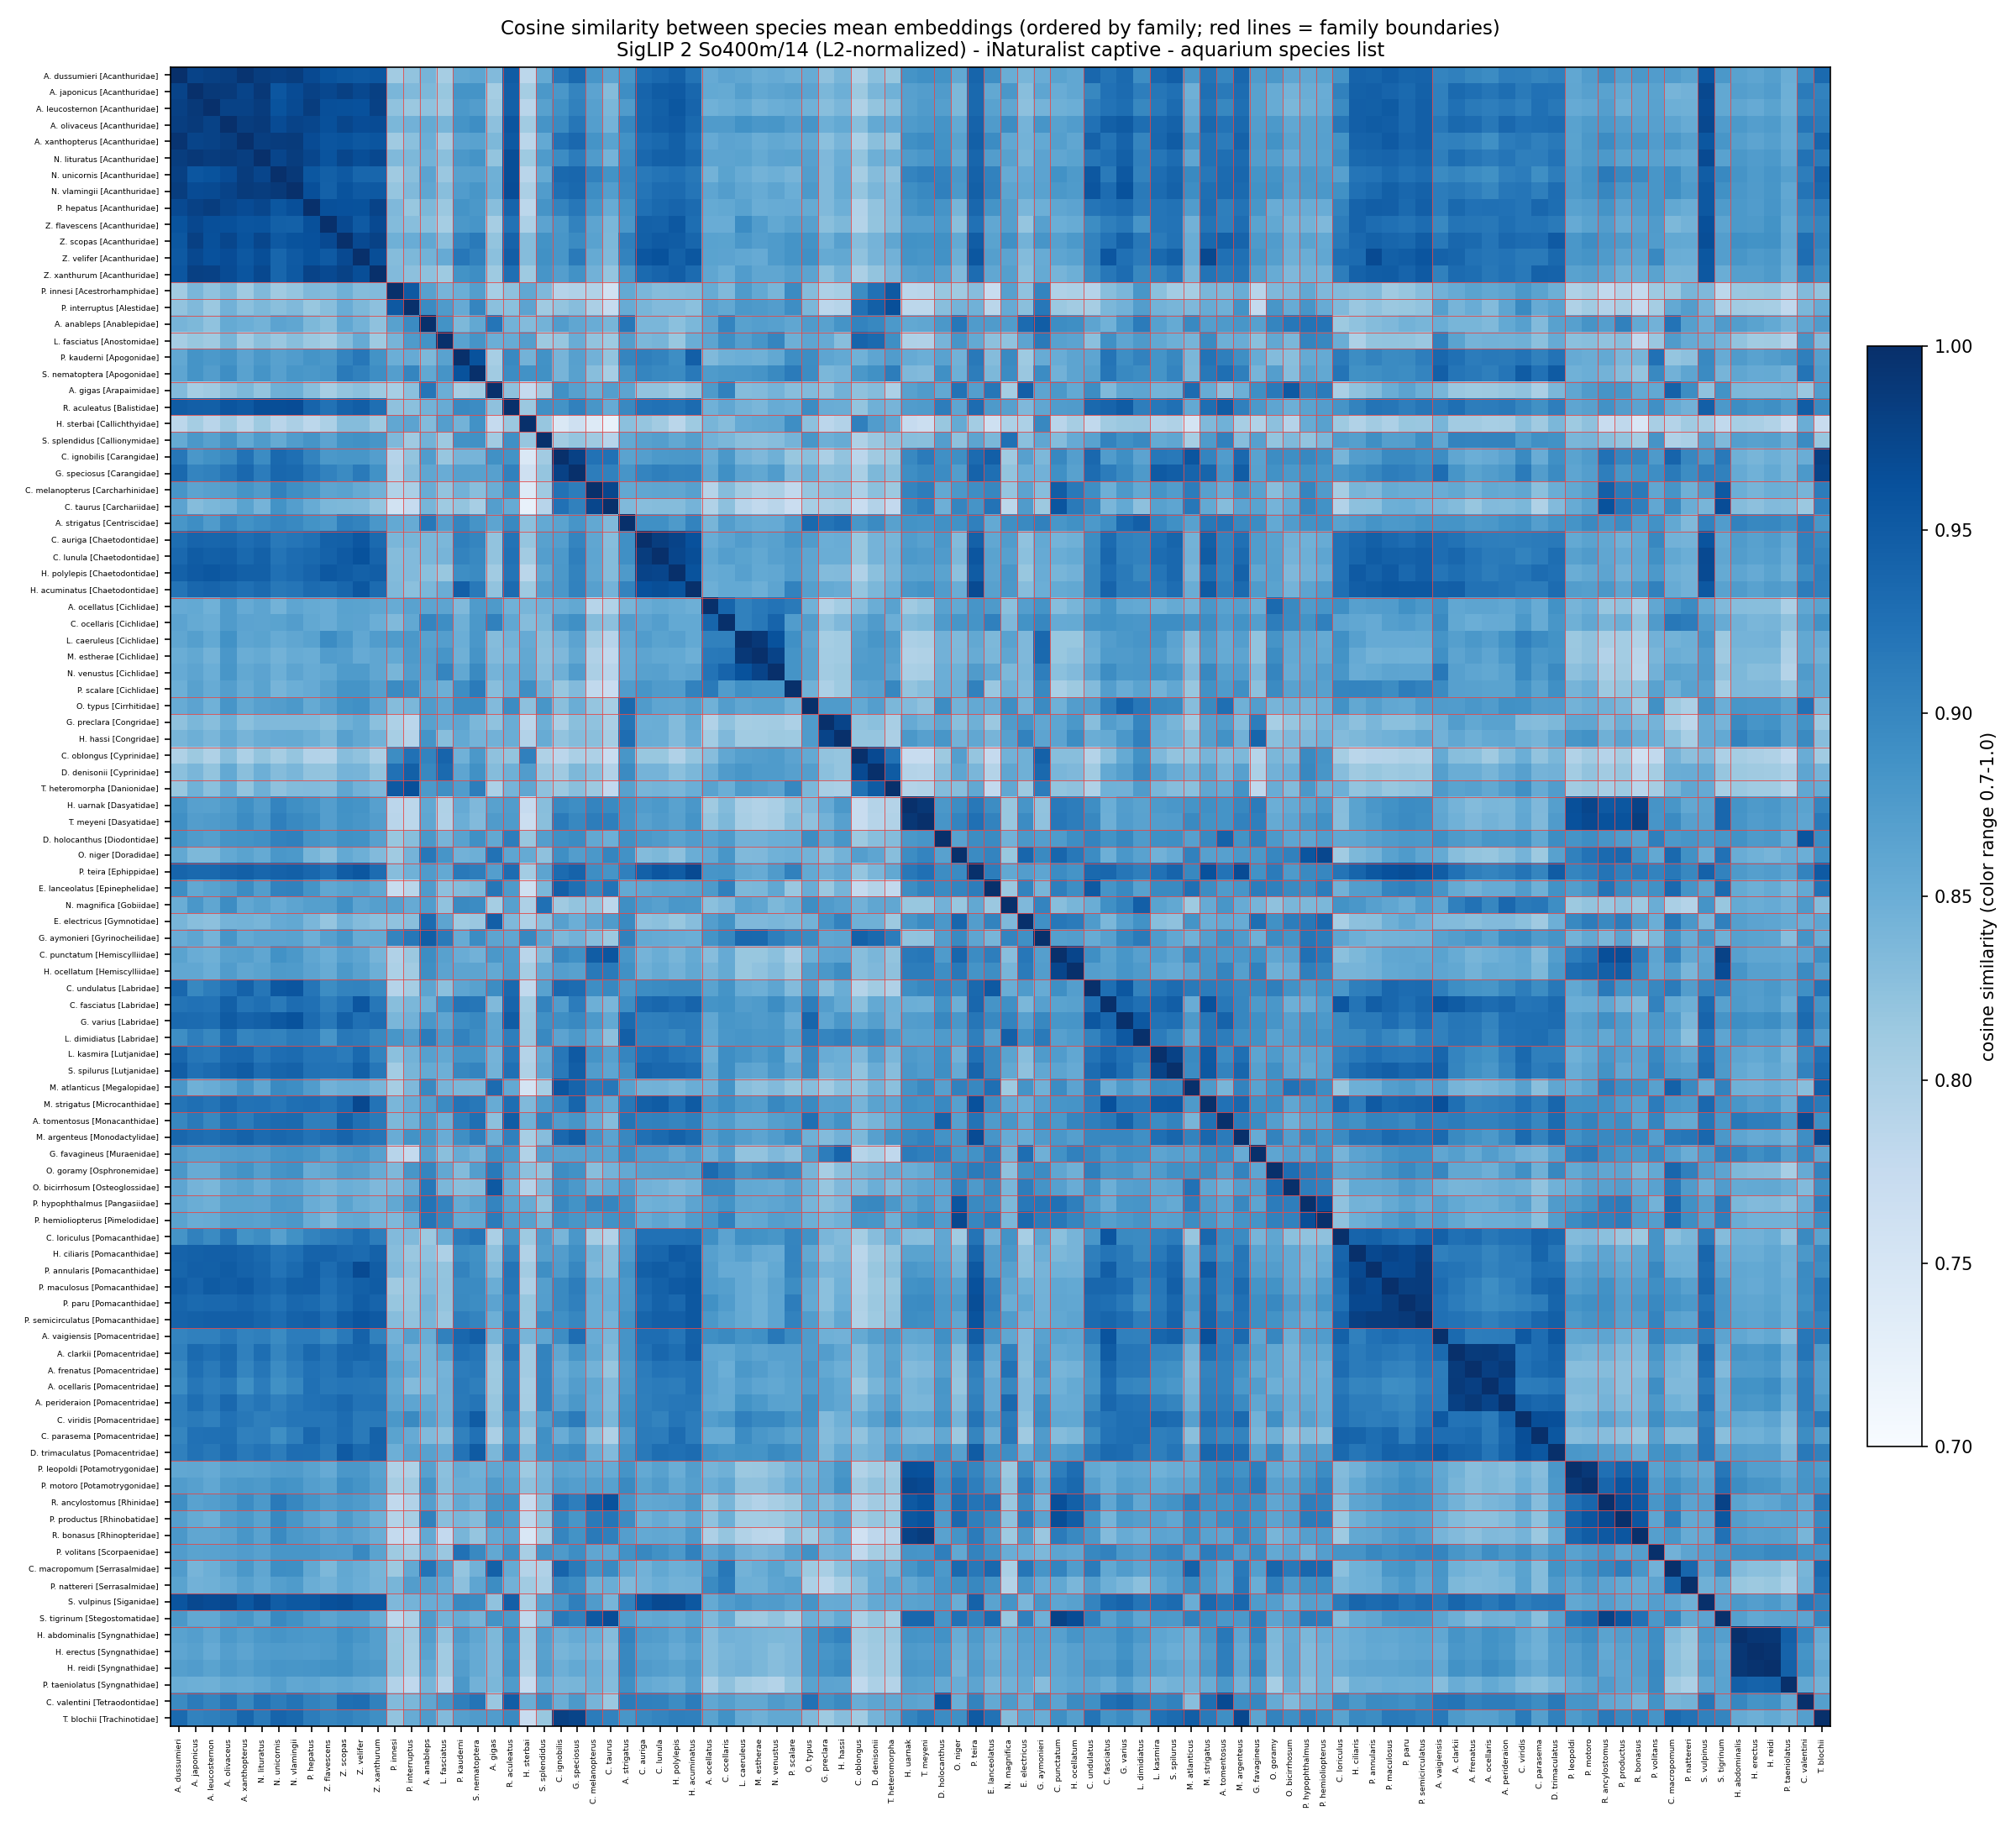

Values plotted in this chart, from the file beside it:
, A. vaigiensis, A. dussumieri, A. japonicus, A. leucosternon, A. olivaceus, A. xanthopterus, A. tomentosus, A. strigatus, A. clarkii, A. frenatus, A. ocellaris, A. perideraion, A. anableps, A. gigas, A. ocellatus, C. valentini, C. ignobilis, C. melanopterus, C. taurus, C. loriculus, C. auriga, C. lunula, C. undulatus
A. vaigiensis, 1, 0.9021, 0.9064, 0.9066, 0.9176, 0.9046, 0.9064, 0.8832, 0.9328, 0.9106, 0.9112, 0.9131, 0.8511, 0.8396, 0.8902, 0.9177, 0.8926, 0.8517, 0.8387, 0.9432, 0.9293, 0.9296, 0.9087
A. dussumieri, 0.9021, 1, 0.9777, 0.981, 0.9826, 0.9953, 0.9002, 0.8809, 0.9065, 0.8991, 0.8936, 0.9089, 0.8413, 0.833, 0.8541, 0.8949, 0.9178, 0.8823, 0.8635, 0.8843, 0.9282, 0.9348, 0.9366
A. japonicus, 0.9064, 0.9777, 1, 0.9885, 0.9873, 0.9754, 0.9137, 0.8912, 0.9328, 0.9264, 0.9182, 0.9282, 0.8362, 0.8062, 0.8567, 0.9124, 0.8801, 0.8633, 0.8303, 0.9052, 0.9398, 0.9494, 0.8983
A. leucosternon, 0.9066, 0.981, 0.9885, 1, 0.9784, 0.978, 0.8983, 0.8743, 0.9254, 0.9143, 0.9088, 0.9147, 0.8223, 0.8107, 0.8465, 0.901, 0.8887, 0.8682, 0.8378, 0.8949, 0.9374, 0.9441, 0.9101
A. olivaceus, 0.9176, 0.9826, 0.9873, 0.9784, 1, 0.9837, 0.9221, 0.9, 0.9342, 0.9302, 0.9164, 0.9346, 0.8554, 0.8244, 0.8737, 0.92, 0.8959, 0.8708, 0.8428, 0.9191, 0.9379, 0.947, 0.9244
A. xanthopterus, 0.9046, 0.9953, 0.9754, 0.978, 0.9837, 1, 0.9114, 0.8872, 0.9072, 0.9005, 0.8898, 0.9116, 0.849, 0.837, 0.8544, 0.8986, 0.9228, 0.8842, 0.8648, 0.8855, 0.9287, 0.9339, 0.9419
A. tomentosus, 0.9064, 0.9002, 0.9137, 0.8983, 0.9221, 0.9114, 1, 0.9214, 0.9119, 0.9051, 0.9041, 0.9106, 0.8764, 0.8248, 0.866, 0.9684, 0.8727, 0.8512, 0.8301, 0.8936, 0.9044, 0.9061, 0.9076
A. strigatus, 0.8832, 0.8809, 0.8912, 0.8743, 0.9, 0.8872, 0.9214, 1.0, 0.8845, 0.8758, 0.8787, 0.8868, 0.9179, 0.8624, 0.84, 0.9122, 0.865, 0.8579, 0.8343, 0.8653, 0.8891, 0.8896, 0.8772
A. clarkii, 0.9328, 0.9065, 0.9328, 0.9254, 0.9342, 0.9072, 0.9119, 0.8845, 1, 0.9869, 0.9874, 0.9802, 0.8404, 0.815, 0.8589, 0.9213, 0.8595, 0.858, 0.8319, 0.9256, 0.9233, 0.9358, 0.892
A. frenatus, 0.9106, 0.8991, 0.9264, 0.9143, 0.9302, 0.9005, 0.9051, 0.8758, 0.9869, 1, 0.9818, 0.9893, 0.8399, 0.8121, 0.8625, 0.9045, 0.85, 0.8432, 0.8179, 0.9299, 0.9112, 0.9216, 0.8843
A. ocellaris, 0.9112, 0.8936, 0.9182, 0.9088, 0.9164, 0.8898, 0.9041, 0.8787, 0.9874, 0.9818, 1, 0.9761, 0.8337, 0.8134, 0.8618, 0.9099, 0.8535, 0.8572, 0.8334, 0.9161, 0.9088, 0.913, 0.8808
A. perideraion, 0.9131, 0.9089, 0.9282, 0.9147, 0.9346, 0.9116, 0.9106, 0.8868, 0.9802, 0.9893, 0.9761, 1, 0.856, 0.8177, 0.8584, 0.91, 0.8637, 0.8545, 0.8313, 0.9234, 0.9079, 0.9138, 0.8965
A. anableps, 0.8511, 0.8413, 0.8362, 0.8223, 0.8554, 0.849, 0.8764, 0.9179, 0.8404, 0.8399, 0.8337, 0.856, 1, 0.9196, 0.8619, 0.8604, 0.8734, 0.8521, 0.8405, 0.8125, 0.8388, 0.8389, 0.8618
A. gigas, 0.8396, 0.833, 0.8062, 0.8107, 0.8244, 0.837, 0.8248, 0.8624, 0.815, 0.8121, 0.8134, 0.8177, 0.9196, 1, 0.8766, 0.8157, 0.8886, 0.8509, 0.8701, 0.8008, 0.8219, 0.8216, 0.8922
A. ocellatus, 0.8902, 0.8541, 0.8567, 0.8465, 0.8737, 0.8544, 0.866, 0.84, 0.8589, 0.8625, 0.8618, 0.8584, 0.8619, 0.8766, 1.0, 0.8585, 0.85, 0.7894, 0.7947, 0.8909, 0.8516, 0.8573, 0.8648
C. valentini, 0.9177, 0.8949, 0.9124, 0.901, 0.92, 0.8986, 0.9684, 0.9122, 0.9213, 0.9045, 0.9099, 0.91, 0.8604, 0.8157, 0.8585, 1, 0.8502, 0.8418, 0.8148, 0.8961, 0.9074, 0.9057, 0.8891
C. ignobilis, 0.8926, 0.9178, 0.8801, 0.8887, 0.8959, 0.9228, 0.8727, 0.865, 0.8595, 0.85, 0.8535, 0.8637, 0.8734, 0.8886, 0.85, 0.8502, 1, 0.9227, 0.9248, 0.8402, 0.871, 0.8771, 0.935
C. melanopterus, 0.8517, 0.8823, 0.8633, 0.8682, 0.8708, 0.8842, 0.8512, 0.8579, 0.858, 0.8432, 0.8572, 0.8545, 0.8521, 0.8509, 0.7894, 0.8418, 0.9227, 1, 0.9737, 0.8046, 0.8599, 0.8607, 0.8911
C. taurus, 0.8387, 0.8635, 0.8303, 0.8378, 0.8428, 0.8648, 0.8301, 0.8343, 0.8319, 0.8179, 0.8334, 0.8313, 0.8405, 0.8701, 0.7947, 0.8148, 0.9248, 0.9737, 1, 0.793, 0.829, 0.8312, 0.8991
C. loriculus, 0.9432, 0.8843, 0.9052, 0.8949, 0.9191, 0.8855, 0.8936, 0.8653, 0.9256, 0.9299, 0.9161, 0.9234, 0.8125, 0.8008, 0.8909, 0.8961, 0.8402, 0.8046, 0.793, 1, 0.9249, 0.9243, 0.8796
C. auriga, 0.9293, 0.9282, 0.9398, 0.9374, 0.9379, 0.9287, 0.9044, 0.8891, 0.9233, 0.9112, 0.9088, 0.9079, 0.8388, 0.8219, 0.8516, 0.9074, 0.871, 0.8599, 0.829, 0.9249, 1, 0.9838, 0.8922
C. lunula, 0.9296, 0.9348, 0.9494, 0.9441, 0.947, 0.9339, 0.9061, 0.8896, 0.9358, 0.9216, 0.913, 0.9138, 0.8389, 0.8216, 0.8573, 0.9057, 0.8771, 0.8607, 0.8312, 0.9243, 0.9838, 1.0, 0.8946
C. undulatus, 0.9087, 0.9366, 0.8983, 0.9101, 0.9244, 0.9419, 0.9076, 0.8772, 0.892, 0.8843, 0.8808, 0.8965, 0.8618, 0.8922, 0.8648, 0.8891, 0.935, 0.8911, 0.8991, 0.8796, 0.8922, 0.8946, 1
C. punctatum, 0.8651, 0.8647, 0.8522, 0.8474, 0.8674, 0.8697, 0.8791, 0.8812, 0.8533, 0.8395, 0.8458, 0.8519, 0.893, 0.8785, 0.8297, 0.864, 0.8991, 0.9475, 0.9575, 0.8265, 0.8424, 0.8511, 0.89
C. fasciatus, 0.9578, 0.9207, 0.9238, 0.9222, 0.9447, 0.9212, 0.9158, 0.8912, 0.9495, 0.9373, 0.9301, 0.9363, 0.8453, 0.8347, 0.8845, 0.9258, 0.8724, 0.8482, 0.8386, 0.9566, 0.9313, 0.9359, 0.9271
C. viridis, 0.9522, 0.9076, 0.9144, 0.9074, 0.9244, 0.9157, 0.9173, 0.891, 0.922, 0.9234, 0.9117, 0.9421, 0.8687, 0.8229, 0.8704, 0.9018, 0.8962, 0.8604, 0.8372, 0.9249, 0.9105, 0.903, 0.9108
C. parasema, 0.9293, 0.9004, 0.9239, 0.9253, 0.9273, 0.9069, 0.8995, 0.8709, 0.9294, 0.9328, 0.913, 0.9344, 0.8331, 0.8013, 0.8525, 0.8926, 0.8513, 0.826, 0.7965, 0.9403, 0.9132, 0.9115, 0.8926
C. ocellaris, 0.8965, 0.8632, 0.8553, 0.8503, 0.874, 0.8638, 0.8723, 0.8712, 0.8577, 0.8488, 0.8539, 0.8547, 0.9026, 0.9056, 0.9386, 0.8694, 0.8793, 0.8304, 0.8249, 0.8634, 0.864, 0.8706, 0.8848
C. macropomum, 0.8813, 0.8727, 0.8414, 0.8482, 0.8622, 0.879, 0.858, 0.857, 0.8461, 0.8393, 0.8345, 0.8458, 0.922, 0.9427, 0.8836, 0.8402, 0.9395, 0.884, 0.8965, 0.8258, 0.8451, 0.858, 0.9129
C. oblongus, 0.855, 0.7962, 0.8129, 0.7968, 0.8289, 0.7994, 0.8297, 0.8806, 0.8285, 0.8259, 0.8112, 0.831, 0.9033, 0.8242, 0.8299, 0.8513, 0.7854, 0.7977, 0.7694, 0.8059, 0.8166, 0.8165, 0.792
D. trimaculatus, 0.9541, 0.9067, 0.9237, 0.9161, 0.9303, 0.9145, 0.9319, 0.8851, 0.9416, 0.9382, 0.9193, 0.9386, 0.8672, 0.838, 0.8867, 0.9151, 0.8889, 0.8508, 0.833, 0.9332, 0.9154, 0.9279, 0.9166
D. denisonii, 0.8697, 0.8256, 0.8387, 0.8207, 0.8568, 0.8266, 0.8416, 0.8945, 0.8511, 0.8506, 0.8395, 0.8539, 0.8985, 0.8301, 0.8508, 0.8608, 0.8112, 0.8258, 0.7927, 0.8301, 0.8423, 0.8419, 0.81
D. holocanthus, 0.8891, 0.8859, 0.8735, 0.8693, 0.8847, 0.8855, 0.942, 0.8881, 0.8769, 0.8692, 0.8812, 0.88, 0.879, 0.8573, 0.8654, 0.9587, 0.889, 0.8579, 0.8486, 0.8588, 0.8791, 0.8743, 0.9027
E. electricus, 0.8333, 0.8401, 0.8282, 0.8251, 0.8428, 0.8436, 0.8569, 0.8965, 0.8321, 0.8271, 0.8329, 0.8331, 0.9319, 0.9452, 0.8704, 0.8502, 0.868, 0.8637, 0.8742, 0.8037, 0.823, 0.8265, 0.8753
E. lanceolatus, 0.8835, 0.8919, 0.8581, 0.8661, 0.8746, 0.8943, 0.8758, 0.8564, 0.8554, 0.8437, 0.8545, 0.8536, 0.8742, 0.9183, 0.8768, 0.8564, 0.946, 0.8993, 0.9218, 0.845, 0.859, 0.8643, 0.9522
G. speciosus, 0.9295, 0.9342, 0.9016, 0.9057, 0.9182, 0.9351, 0.8826, 0.882, 0.8824, 0.8642, 0.8711, 0.8792, 0.8596, 0.8684, 0.8579, 0.8772, 0.9793, 0.9102, 0.9059, 0.8799, 0.9025, 0.9082, 0.9302
G. varius, 0.9064, 0.9324, 0.931, 0.9282, 0.9498, 0.9407, 0.9408, 0.9322, 0.9185, 0.9162, 0.9016, 0.9243, 0.8802, 0.8601, 0.8582, 0.9327, 0.8901, 0.878, 0.8567, 0.8968, 0.9066, 0.9086, 0.9543
G. preclara, 0.8475, 0.8241, 0.838, 0.828, 0.8485, 0.8255, 0.8712, 0.9204, 0.8712, 0.8582, 0.8654, 0.8656, 0.8669, 0.8227, 0.7944, 0.8862, 0.8007, 0.8221, 0.8005, 0.8384, 0.8494, 0.8506, 0.8278
G. favagineus, 0.8599, 0.8742, 0.8667, 0.8669, 0.8717, 0.8742, 0.8944, 0.894, 0.8694, 0.8549, 0.8721, 0.8604, 0.8679, 0.8909, 0.8484, 0.8997, 0.8655, 0.8655, 0.8645, 0.8418, 0.8725, 0.8733, 0.8989
G. aymonieri, 0.8657, 0.8514, 0.8608, 0.8424, 0.8818, 0.8565, 0.888, 0.9062, 0.8713, 0.8804, 0.8654, 0.8915, 0.9478, 0.862, 0.8849, 0.8843, 0.8366, 0.8292, 0.8126, 0.8615, 0.8567, 0.8545, 0.8534
H. ocellatum, 0.8616, 0.8587, 0.8591, 0.8493, 0.8734, 0.8603, 0.9012, 0.8877, 0.8572, 0.8433, 0.855, 0.8533, 0.8907, 0.8562, 0.8402, 0.8948, 0.8707, 0.9153, 0.9133, 0.8417, 0.8474, 0.855, 0.8705
H. polylepis, 0.9198, 0.9435, 0.9519, 0.9547, 0.9508, 0.9441, 0.9009, 0.8765, 0.9285, 0.9201, 0.91, 0.9177, 0.8255, 0.8097, 0.8535, 0.8935, 0.8783, 0.8605, 0.8311, 0.9248, 0.9769, 0.9747, 0.8984
H. acuminatus, 0.9437, 0.9209, 0.9365, 0.9393, 0.9339, 0.925, 0.9079, 0.9033, 0.945, 0.9229, 0.9227, 0.9184, 0.8379, 0.8213, 0.8488, 0.912, 0.88, 0.868, 0.842, 0.9263, 0.962, 0.9649, 0.8981
H. hassi, 0.8447, 0.8398, 0.8484, 0.8393, 0.8563, 0.8417, 0.8873, 0.929, 0.8582, 0.8477, 0.8563, 0.8585, 0.8847, 0.8443, 0.8078, 0.896, 0.8208, 0.8269, 0.8046, 0.8313, 0.8513, 0.851, 0.8502
H. uarnak, 0.8582, 0.8843, 0.8687, 0.8674, 0.8754, 0.8893, 0.884, 0.8855, 0.8419, 0.8315, 0.8393, 0.8378, 0.8582, 0.8671, 0.8107, 0.8642, 0.8973, 0.902, 0.8965, 0.8298, 0.8723, 0.877, 0.8919
H. abdominalis, 0.8586, 0.8657, 0.8705, 0.8604, 0.8774, 0.8689, 0.9168, 0.9046, 0.8838, 0.8736, 0.8868, 0.8805, 0.8716, 0.8367, 0.8297, 0.8999, 0.847, 0.849, 0.8302, 0.8453, 0.8742, 0.8715, 0.8747
H. erectus, 0.8518, 0.8608, 0.8664, 0.854, 0.8706, 0.8622, 0.9091, 0.8991, 0.8796, 0.8755, 0.8861, 0.8789, 0.8643, 0.8353, 0.8281, 0.8851, 0.8401, 0.8412, 0.8245, 0.8448, 0.8674, 0.8653, 0.8715
H. reidi, 0.8582, 0.8689, 0.873, 0.8649, 0.8757, 0.8691, 0.9082, 0.8996, 0.8871, 0.8798, 0.8944, 0.886, 0.8569, 0.8357, 0.8288, 0.8885, 0.8486, 0.85, 0.8325, 0.8507, 0.8745, 0.8705, 0.8791
H. ciliaris, 0.9066, 0.9406, 0.9434, 0.9457, 0.9456, 0.941, 0.8881, 0.8725, 0.9124, 0.9125, 0.9015, 0.9107, 0.8226, 0.823, 0.8678, 0.8787, 0.8717, 0.84, 0.8253, 0.9392, 0.9345, 0.9378, 0.9083
H. sterbai, 0.8405, 0.7836, 0.8058, 0.7873, 0.8096, 0.7865, 0.8454, 0.826, 0.8081, 0.8079, 0.8041, 0.8048, 0.8321, 0.7758, 0.8401, 0.85, 0.7443, 0.738, 0.7228, 0.8121, 0.8187, 0.8082, 0.7787
L. caeruleus, 0.8851, 0.8605, 0.8696, 0.8562, 0.8864, 0.8614, 0.8547, 0.8589, 0.8699, 0.8786, 0.8704, 0.8854, 0.8667, 0.8306, 0.9052, 0.8575, 0.842, 0.808, 0.7883, 0.8889, 0.8728, 0.8651, 0.8523
L. dimidiatus, 0.9052, 0.8918, 0.9094, 0.8992, 0.9282, 0.901, 0.9102, 0.9453, 0.9178, 0.915, 0.8995, 0.9218, 0.9127, 0.8611, 0.8567, 0.9109, 0.8635, 0.8569, 0.8247, 0.8947, 0.9033, 0.9044, 0.9036
L. fasciatus, 0.9057, 0.8054, 0.8162, 0.8106, 0.8398, 0.8087, 0.8487, 0.8711, 0.8651, 0.842, 0.8443, 0.8434, 0.8853, 0.8496, 0.8623, 0.8814, 0.8173, 0.8213, 0.8122, 0.8504, 0.8379, 0.8412, 0.8263
L. kasmira, 0.9375, 0.9362, 0.9189, 0.9152, 0.9351, 0.936, 0.8936, 0.9004, 0.9019, 0.892, 0.8861, 0.907, 0.8681, 0.842, 0.8467, 0.8974, 0.9169, 0.885, 0.8674, 0.9043, 0.926, 0.93, 0.921
M. estherae, 0.889, 0.8502, 0.8579, 0.8435, 0.8796, 0.851, 0.8556, 0.8535, 0.8623, 0.8718, 0.8616, 0.8772, 0.8703, 0.8325, 0.9147, 0.8581, 0.8352, 0.795, 0.7791, 0.8854, 0.8627, 0.8571, 0.8486
M. atlanticus, 0.8713, 0.8805, 0.8472, 0.8516, 0.8624, 0.8839, 0.8406, 0.8669, 0.8408, 0.8345, 0.8391, 0.8476, 0.8979, 0.9313, 0.8433, 0.8283, 0.9569, 0.9116, 0.9178, 0.8175, 0.8434, 0.845, 0.9136
M. strigatus, 0.9648, 0.9205, 0.9264, 0.9206, 0.935, 0.9232, 0.9244, 0.9168, 0.927, 0.9036, 0.9073, 0.9099, 0.8704, 0.8532, 0.8795, 0.9273, 0.9018, 0.8681, 0.8563, 0.9367, 0.9449, 0.9492, 0.9117
M. argenteus, 0.9321, 0.9359, 0.9298, 0.9266, 0.9341, 0.9422, 0.9122, 0.8987, 0.8966, 0.8858, 0.8777, 0.8947, 0.8809, 0.8487, 0.869, 0.8911, 0.9351, 0.8837, 0.8638, 0.8954, 0.9261, 0.9328, 0.8983
N. lituratus, 0.9076, 0.9841, 0.9895, 0.9852, 0.9879, 0.9832, 0.9262, 0.8938, 0.9275, 0.9188, 0.9112, 0.9192, 0.844, 0.8199, 0.8618, 0.923, 0.8942, 0.874, 0.842, 0.8924, 0.9345, 0.9437, 0.9186
N. unicornis, 0.8955, 0.9812, 0.9563, 0.96, 0.9675, 0.9857, 0.9311, 0.9015, 0.9006, 0.8939, 0.8882, 0.9069, 0.8629, 0.8468, 0.8439, 0.9108, 0.9339, 0.9054, 0.8857, 0.8678, 0.9155, 0.9204, 0.9537
... 40 more rows
